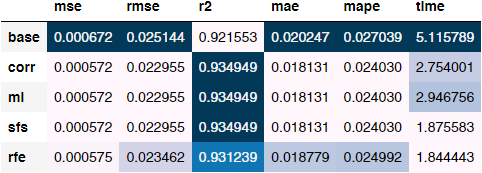

The file beside this chart, header and first rows:
, mse, rmse, r2, mae, mape, time
base, 0.0006723, 0.02514, 0.9216, 0.02025, 0.02704, 5.116
corr, 0.0005722, 0.02295, 0.9349, 0.01813, 0.02403, 2.754
mi, 0.0005722, 0.02295, 0.9349, 0.01813, 0.02403, 2.947
sfs, 0.0005722, 0.02295, 0.9349, 0.01813, 0.02403, 1.876
rfe, 0.0005755, 0.02346, 0.9312, 0.01878, 0.02499, 1.844
